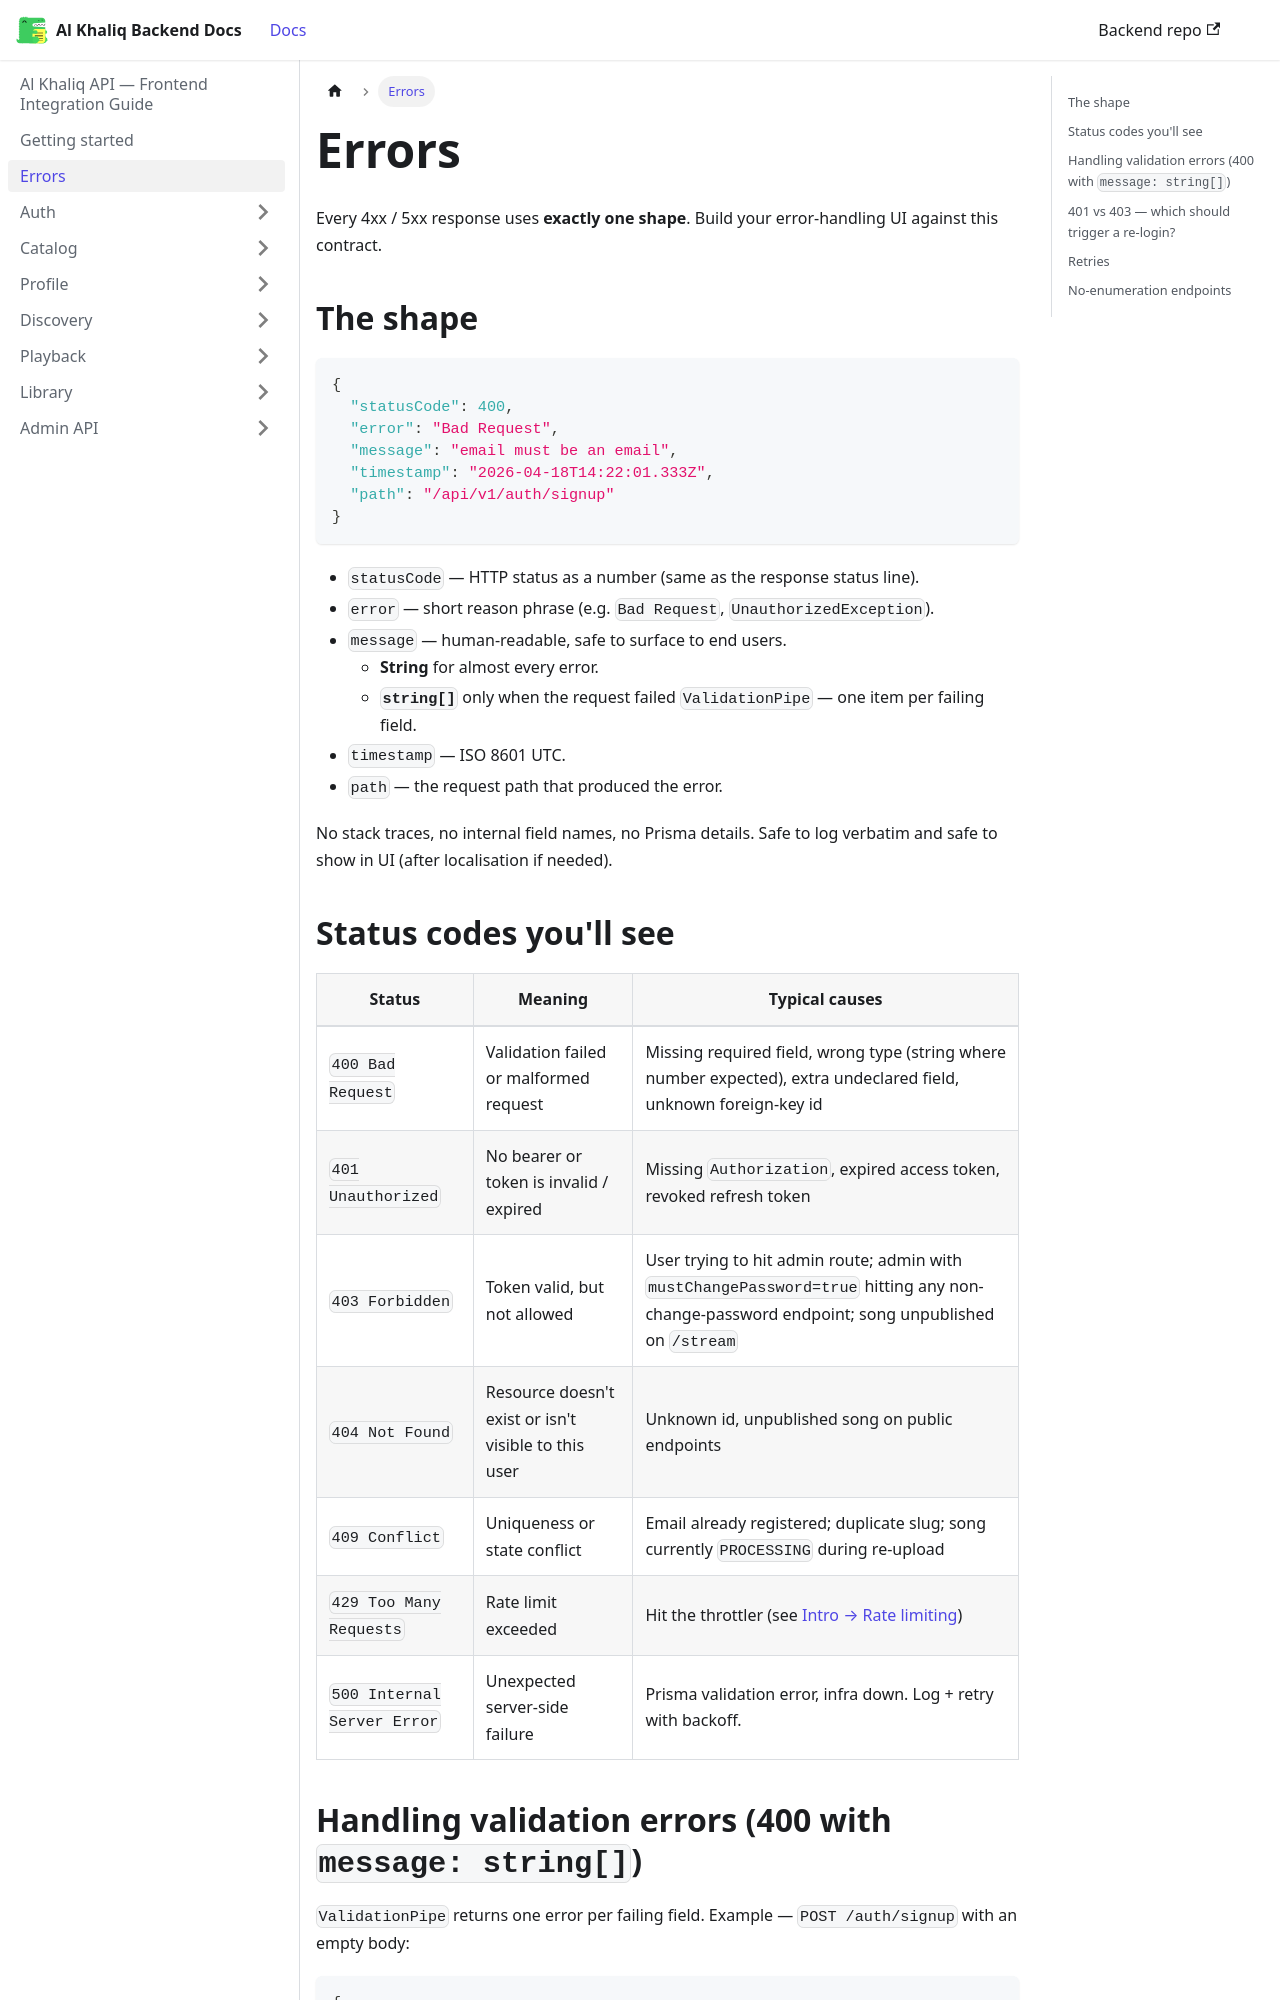

repository: igee-17/al-khaliq-docs · page: errors/index.html · generator: docusaurus

---
sidebar_position: 3
---

# Errors

Every 4xx / 5xx response uses **exactly one shape**. Build your error-handling UI against this contract.

## The shape

```json
{
  "statusCode": 400,
  "error": "Bad Request",
  "message": "email must be an email",
  "timestamp": "2026-04-18T14:22:01.333Z",
  "path": "/api/v1/auth/signup"
}
```

- `statusCode` — HTTP status as a number (same as the response status line).
- `error` — short reason phrase (e.g. `Bad Request`, `UnauthorizedException`).
- `message` — human-readable, safe to surface to end users.
  - **String** for almost every error.
  - **`string[]`** only when the request failed `ValidationPipe` — one item per failing field.
- `timestamp` — ISO 8601 UTC.
- `path` — the request path that produced the error.

No stack traces, no internal field names, no Prisma details. Safe to log verbatim and safe to show in UI (after localisation if needed).

## Status codes you'll see

| Status | Meaning | Typical causes |
|---|---|---|
| `400 Bad Request` | Validation failed or malformed request | Missing required field, wrong type (string where number expected), extra undeclared field, unknown foreign-key id |
| `401 Unauthorized` | No bearer or token is invalid / expired | Missing `Authorization`, expired access token, revoked refresh token |
| `403 Forbidden` | Token valid, but not allowed | User trying to hit admin route; admin with `mustChangePassword=true` hitting any non-change-password endpoint; song unpublished on `/stream` |
| `404 Not Found` | Resource doesn't exist or isn't visible to this user | Unknown id, unpublished song on public endpoints |
| `409 Conflict` | Uniqueness or state conflict | Email already registered; duplicate slug; song currently `PROCESSING` during re-upload |
| `429 Too Many Requests` | Rate limit exceeded | Hit the throttler (see [Intro → Rate limiting](./#rate-limiting)) |
| `500 Internal Server Error` | Unexpected server-side failure | Prisma validation error, infra down. Log + retry with backoff. |
